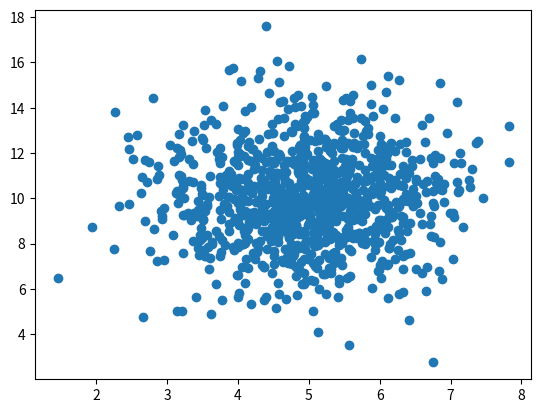

Write Python code to recreate this figure.
import numpy as np
import matplotlib.pyplot as plt

#x = [5,7,8,7,2,17,2,9,4,11,12,9,6]  #age
#y = [99,86,87,88,111,86,103,87,94,78,77,85,86]  #speed
#plt.scatter(x,y)
#plt.show()

####### RANDOM DATA DISTRIBUTION
x = np.random.normal(5,1,1000)
y = np.random.normal(10,2,1000)
plt.scatter(x,y)
plt.show()